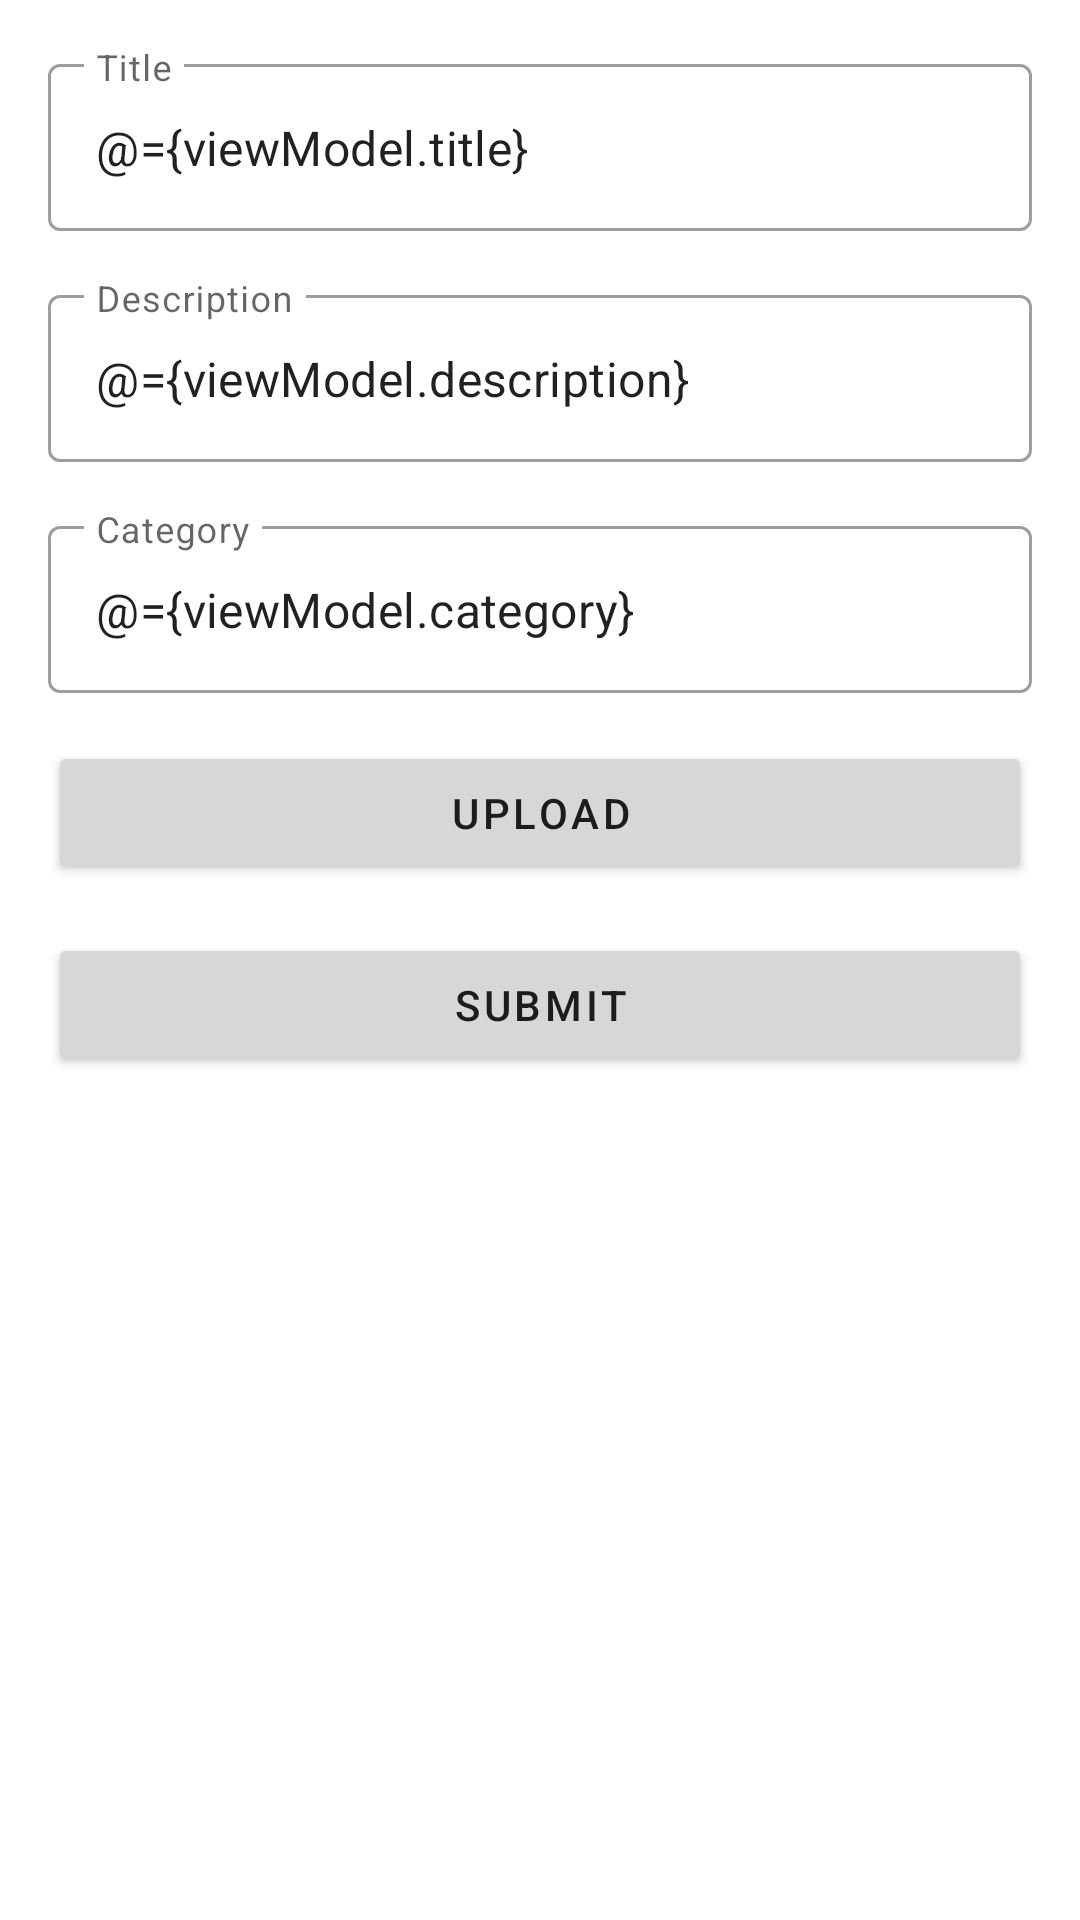

Produce the Android XML layout that renders to this screen, including the resource entries it uses.
<!-- AndroidManifest.xml: application theme Theme.BRaVeN -->
<!-- res/layout/fragment_create_post.xml -->
<?xml version="1.0" encoding="utf-8"?>
<layout xmlns:android="http://schemas.android.com/apk/res/android"
    xmlns:app="http://schemas.android.com/apk/res-auto"
    xmlns:tools="http://schemas.android.com/tools">

    <data>

        <variable
            name="viewModel"
            type="edu.bluejack20_2.braven.pages.create_post.CreatePostViewModel" />
    </data>

    <FrameLayout
        android:layout_width="match_parent"
        android:layout_height="match_parent"
        tools:context=".pages.create_post.CreatePostFragment">

        <androidx.constraintlayout.widget.ConstraintLayout
            android:layout_width="match_parent"
            android:layout_height="match_parent">

            <com.google.android.material.textfield.TextInputLayout
                android:id="@+id/title"
                style="@style/Widget.MaterialComponents.TextInputLayout.OutlinedBox"
                android:layout_width="match_parent"
                android:layout_height="wrap_content"
                android:layout_marginStart="16dp"
                android:layout_marginTop="16dp"
                android:layout_marginEnd="16dp"
                android:hint="@string/title"
                app:layout_constraintEnd_toEndOf="parent"
                app:layout_constraintStart_toStartOf="parent"
                app:layout_constraintTop_toTopOf="parent">

                <com.google.android.material.textfield.TextInputEditText
                    android:layout_width="match_parent"
                    android:layout_height="wrap_content"
                    android:text="@={viewModel.title}" />

            </com.google.android.material.textfield.TextInputLayout>

            <com.google.android.material.textfield.TextInputLayout
                android:id="@+id/description"
                style="@style/Widget.MaterialComponents.TextInputLayout.OutlinedBox"
                android:layout_width="match_parent"
                android:layout_height="0dp"
                android:layout_marginStart="16dp"
                android:layout_marginTop="16dp"
                android:layout_marginEnd="16dp"
                android:hint="@string/description"
                app:layout_constraintEnd_toEndOf="parent"
                app:layout_constraintStart_toStartOf="parent"
                app:layout_constraintTop_toBottomOf="@+id/title">

                <com.google.android.material.textfield.TextInputEditText
                    android:layout_width="match_parent"
                    android:layout_height="wrap_content"
                    android:text="@={viewModel.description}" />

            </com.google.android.material.textfield.TextInputLayout>

            <com.google.android.material.textfield.TextInputLayout
                android:id="@+id/category"
                style="@style/Widget.MaterialComponents.TextInputLayout.OutlinedBox"
                android:layout_width="match_parent"
                android:layout_height="wrap_content"
                android:layout_marginStart="16dp"
                android:layout_marginTop="16dp"
                android:layout_marginEnd="16dp"
                android:hint="@string/category"
                app:layout_constraintEnd_toEndOf="parent"
                app:layout_constraintStart_toStartOf="parent"
                app:layout_constraintTop_toBottomOf="@id/description">

                <com.google.android.material.textfield.TextInputEditText
                    android:layout_width="match_parent"
                    android:layout_height="wrap_content"
                    android:text="@={viewModel.category}" />

            </com.google.android.material.textfield.TextInputLayout>

            <Button
                android:id="@+id/upload"
                android:layout_width="match_parent"
                android:layout_height="wrap_content"
                android:layout_marginStart="16dp"
                android:layout_marginTop="16dp"
                android:layout_marginEnd="16dp"
                android:text="@string/upload"
                android:textAppearance="?attr/textAppearanceButton"
                app:layout_constraintEnd_toEndOf="parent"
                app:layout_constraintStart_toStartOf="parent"
                app:layout_constraintTop_toBottomOf="@id/category" />

            <Button
                android:id="@+id/submit"
                android:layout_width="match_parent"
                android:layout_height="wrap_content"
                android:layout_marginStart="16dp"
                android:layout_marginTop="16dp"
                android:layout_marginEnd="16dp"
                android:text="@string/submit"
                android:textAppearance="?attr/textAppearanceButton"
                app:layout_constraintEnd_toEndOf="parent"
                app:layout_constraintStart_toStartOf="parent"
                app:layout_constraintTop_toBottomOf="@id/upload" />
        </androidx.constraintlayout.widget.ConstraintLayout>

    </FrameLayout>
</layout>
<!-- resources referenced by this layout -->
<resources>
  <string name="category">Category</string>
  <string name="description">Description</string>
  <string name="submit">Submit</string>
  <string name="title">Title</string>
  <string name="upload">Upload</string>
  <style name="Theme.BRaVeN" parent="Theme.MaterialComponents.DayNight.NoActionBar">
          
          <item name="colorPrimary">@color/purple_500</item>
          <item name="colorPrimaryVariant">@color/purple_700</item>
          <item name="colorOnPrimary">@color/white</item>
          
          <item name="colorSecondary">@color/teal_200</item>
          <item name="colorSecondaryVariant">@color/teal_700</item>
          <item name="colorOnSecondary">@color/black</item>
          
          <item name="android:statusBarColor" tools:targetApi="l">?attr/colorPrimaryVariant</item>
          
  
      </style>
  <color name="purple_500">#FF6200EE</color>
  <color name="purple_700">#FF3700B3</color>
  <color name="white">#FFFFFFFF</color>
  <color name="teal_200">#FF03DAC5</color>
  <color name="teal_700">#FF018786</color>
  <color name="black">#000000</color>
</resources>
